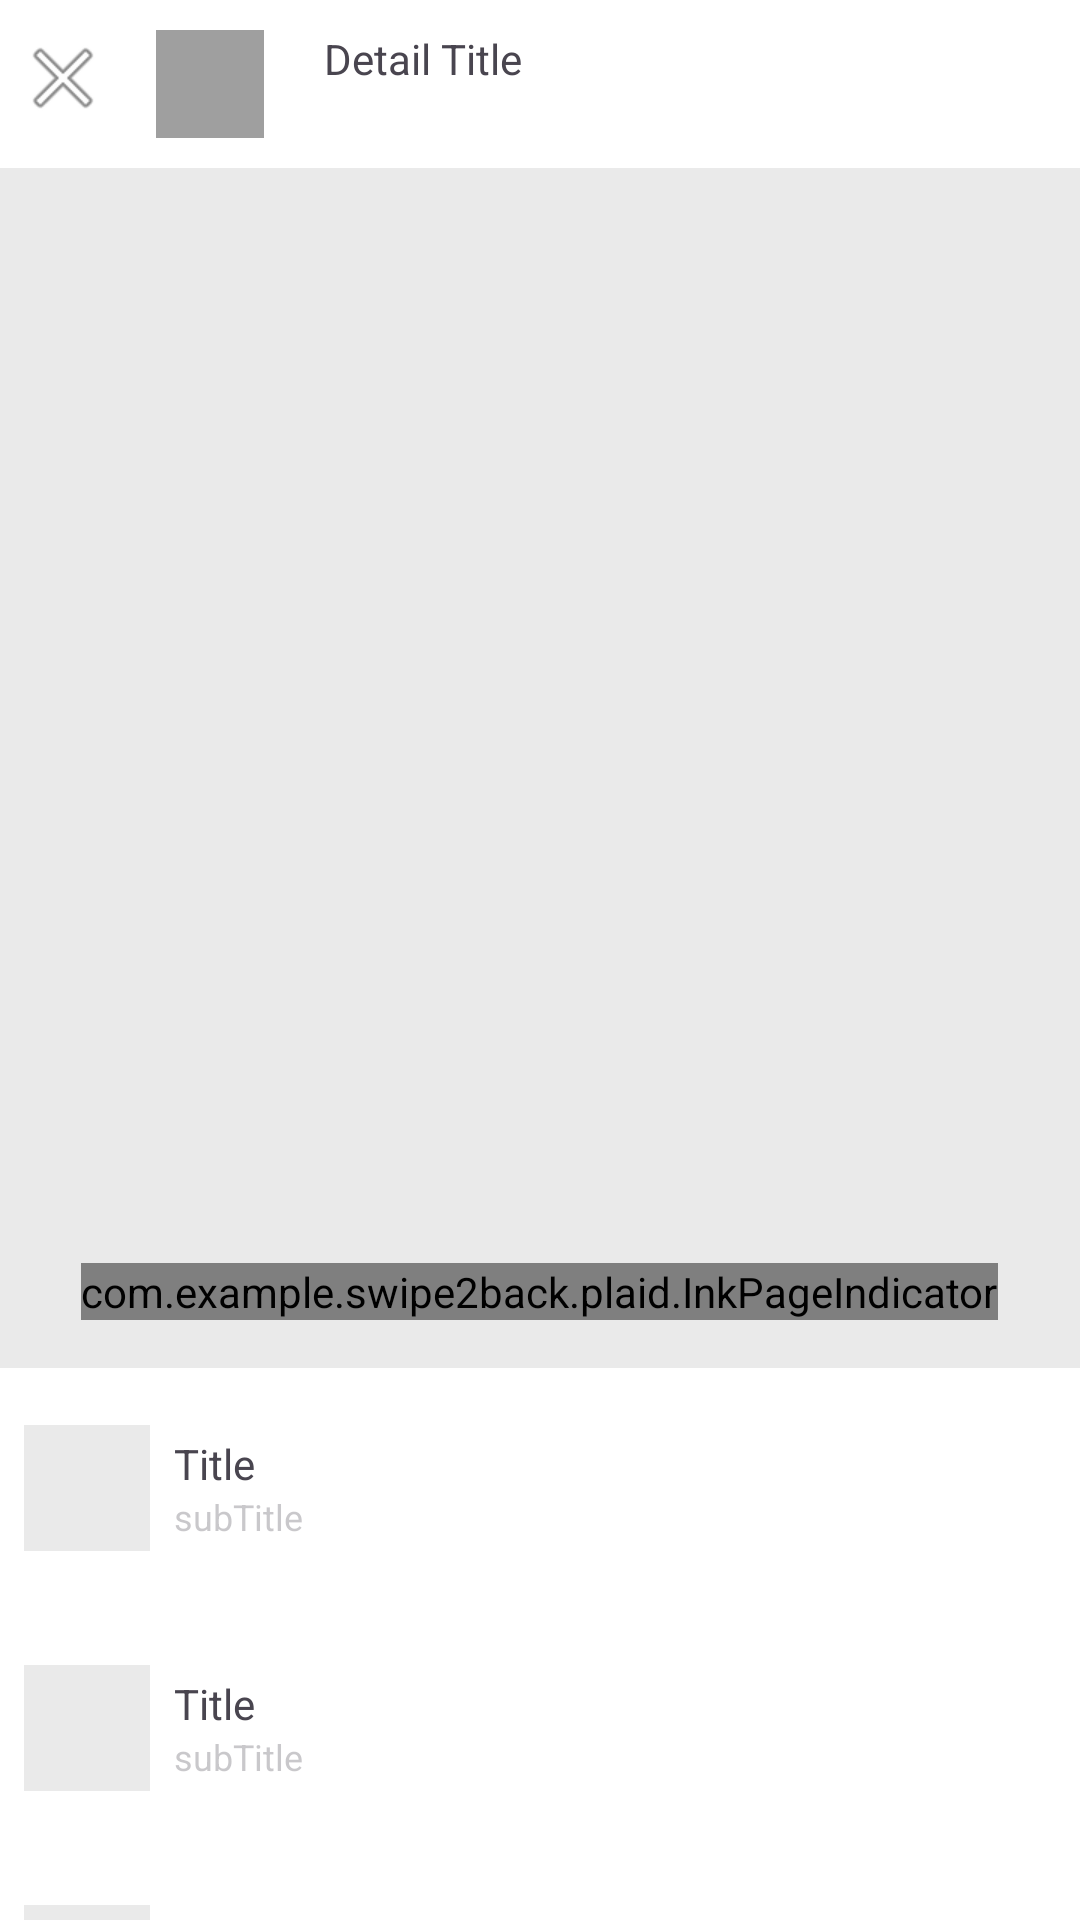

Here is an Android app screen rendered from its layout file. Give the layout XML and the strings, colors and styles it references.
<!-- AndroidManifest.xml: application theme Theme.swipe2back -->
<!-- res/layout/fg_details.xml -->
<?xml version="1.0" encoding="utf-8"?>
<androidx.core.widget.NestedScrollView
    xmlns:android="http://schemas.android.com/apk/res/android"
    xmlns:tools="http://schemas.android.com/tools"
    xmlns:app="http://schemas.android.com/apk/res-auto"
    android:transitionName="root"
    android:id="@+id/nsv_root"
    android:background="@color/white"
    android:layout_width="match_parent"
    android:layout_height="match_parent">

    <LinearLayout
        android:layout_width="match_parent"
        android:layout_height="match_parent"
        android:orientation="vertical">

        <LinearLayout
            android:id="@+id/ll_actionbar"
            android:layout_width="match_parent"
            android:layout_height="wrap_content"
            android:orientation="horizontal"
            android:paddingVertical="10dp"
            >
            <ImageView
                android:id="@+id/iv_close"
                android:layout_width="wrap_content"
                android:layout_marginStart="5dp"
                android:layout_height="wrap_content"
                android:src="@android:drawable/ic_menu_close_clear_cancel"
                />

            <ImageView
                android:id="@+id/ivAvatar"
                android:layout_marginStart="15dp"
                android:layout_width="36dp"
                android:transitionName="imageAvatar"
                android:layout_height="36dp"
                android:background="#9f9f9f"

                />

            <TextView
                android:layout_marginStart="20dp"
                android:layout_width="wrap_content"
                android:layout_height="wrap_content"
                android:text="Detail Title"
                android:transitionName="textMain"
                />
        </LinearLayout>

        <RelativeLayout
            android:layout_width="match_parent"
            android:transitionName="imageMain"
            android:layout_height="400dp">

            <androidx.viewpager2.widget.ViewPager2
                android:id="@+id/vp2"
                android:layout_width="match_parent"
                android:background="#eaeaea"
                android:layout_height="match_parent"/>


            <com.example.swipe2back.plaid.InkPageIndicator
                android:layout_alignParentBottom="true"
                android:layout_centerHorizontal="true"
                android:id="@+id/indicator"
                android:layout_width="wrap_content"
                android:layout_height="wrap_content"
                app:pageIndicatorColor="@color/black"
                android:layout_marginBottom="16dp"
                app:currentPageIndicatorColor="@color/white" />
        </RelativeLayout>


        <LinearLayout
            android:id="@+id/ll_comment"
            android:layout_width="match_parent"
            android:layout_height="wrap_content"
            android:orientation="vertical"
            >

            <include layout="@layout/it_comment" />
            <include layout="@layout/it_comment" />
            <include layout="@layout/it_comment" />
            <include layout="@layout/it_comment" />
            <include layout="@layout/it_comment" />
            <include layout="@layout/it_comment" />
        </LinearLayout>

    </LinearLayout>

</androidx.core.widget.NestedScrollView>
<!-- res/layout/it_comment.xml (included above) -->
<?xml version="1.0" encoding="utf-8"?>
<LinearLayout xmlns:android="http://schemas.android.com/apk/res/android"
    android:layout_width="match_parent"
    android:layout_height="80dp"
    android:orientation="horizontal"
    android:gravity="center_vertical"
    >

    <ImageView
        android:layout_marginStart="8dp"
        android:layout_width="42dp"
        android:layout_height="42dp"
        android:background="#eaeaea"
        />


    <LinearLayout
        android:layout_width="wrap_content"
        android:layout_height="wrap_content"
        android:orientation="vertical"
        >
        <TextView
            android:layout_marginStart="8dp"
            android:layout_width="wrap_content"
            android:layout_height="wrap_content"
            android:text="Title"
            android:textSize="14sp"
            />

        <TextView
            android:layout_marginStart="8dp"
            android:layout_width="wrap_content"
            android:layout_height="wrap_content"
            android:text="subTitle"
            android:alpha="0.3"
            android:textSize="12sp"
            />


    </LinearLayout>

</LinearLayout>
<!-- resources referenced by this layout -->
<resources>
  <style name="Theme.swipe2back" parent="Base.Theme.swipe2back" />
  <style name="Base.Theme.swipe2back" parent="Theme.Material3.DayNight.NoActionBar">
          
          
      </style>
  <!-- not gathered from this repository: default colours our renderer supplied (Android Studio template values) -->
  <color name="black">#FF000000</color>
  <color name="white">#FFFFFFFF</color>
</resources>
